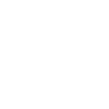
t = 0.00 s
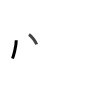
t = 1.75 s
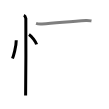
t = 3.50 s
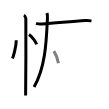
t = 5.50 s
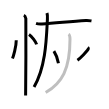
t = 7.25 s
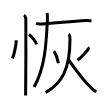
t = 9.00 s

The animated SVG that drew these frames (rendered in a browser with its animation timeline set to each time). Animation: 9 SMIL elements (animate=9); one cycle of 9.00 s.

<svg width="109px" height="109px" viewBox="0 0 px 109px" xmlns="http://www.w3.org/2000/svg" xmlns:xlink="http://www.w3.org/1999/xlink" xml:space="preserve" version="1.1"  baseProfile="full">
<path d="M16.25,40.25c0,6.61-2.97,16.36-3.75,18.25" style="fill:none;stroke:black;stroke-width:3;opacity:0">
  <animate attributeType="CSS" attributeName="opacity" from="0" to="1" begin="0s" dur="1s" repeatCount="Indefinite" fill="freeze" />
</path>
<path d="M29.02,34.58c2.66,1.74,6.88,7.17,7.54,9.88" style="fill:none;stroke:black;stroke-width:3;opacity:0">
  <animate attributeType="CSS" attributeName="opacity" from="0" to="1" begin="1s" dur="1s" repeatCount="Indefinite" fill="freeze" />
</path>
<path d="M23.87,15.25c1.09,0.5,1.74,2.25,1.96,3.25c0.22,1,0,70.75-0.22,77" style="fill:none;stroke:black;stroke-width:3;opacity:0">
  <animate attributeType="CSS" attributeName="opacity" from="0" to="1" begin="2s" dur="1s" repeatCount="Indefinite" fill="freeze" />
</path>
<path d="M36.06,23.41c1.58,0.53,4.38,0.62,5.96,0.53c13.79-0.75,27.87-2.57,43.93-3.5c2.62-0.15,4.21,0.26,5.52,0.52" style="fill:none;stroke:black;stroke-width:3;opacity:0">
  <animate attributeType="CSS" attributeName="opacity" from="0" to="1" begin="3s" dur="1s" repeatCount="Indefinite" fill="freeze" />
</path>
<path d="M46.98,13c0.47,1.5,0.57,3.44,0.44,6.07C46.44,37.58,46,66.75,34.06,86.97" style="fill:none;stroke:black;stroke-width:3;opacity:0">
  <animate attributeType="CSS" attributeName="opacity" from="0" to="1" begin="4s" dur="1s" repeatCount="Indefinite" fill="freeze" />
</path>
<path d="M53.9,51.12c1.66,2.53,4.08,9.69,4.54,12.22" style="fill:none;stroke:black;stroke-width:3;opacity:0">
  <animate attributeType="CSS" attributeName="opacity" from="0" to="1" begin="5s" dur="1s" repeatCount="Indefinite" fill="freeze" />
</path>
<path d="M87.7,47.29c0.72,0.61,0.52,1.91-0.13,2.85c-0.66,0.94-6.84,7.82-10.11,10.02" style="fill:none;stroke:black;stroke-width:3;opacity:0">
  <animate attributeType="CSS" attributeName="opacity" from="0" to="1" begin="6s" dur="1s" repeatCount="Indefinite" fill="freeze" />
</path>
<path d="M68.51,34.25C69.5,34.83,70,38.1,70,39.07C70,69.25,62,83,45.68,92.5" style="fill:none;stroke:black;stroke-width:3;opacity:0">
  <animate attributeType="CSS" attributeName="opacity" from="0" to="1" begin="7s" dur="1s" repeatCount="Indefinite" fill="freeze" />
</path>
<path d="M68.65,59.87c8.45,12.19,18.69,24.59,24.26,29.67c1.75,1.6,2.16,1.42,3.59,1.83" style="fill:none;stroke:black;stroke-width:3;opacity:0">
  <animate attributeType="CSS" attributeName="opacity" from="0" to="1" begin="8s" dur="1s" repeatCount="Indefinite" fill="freeze" />
</path>
</svg>
